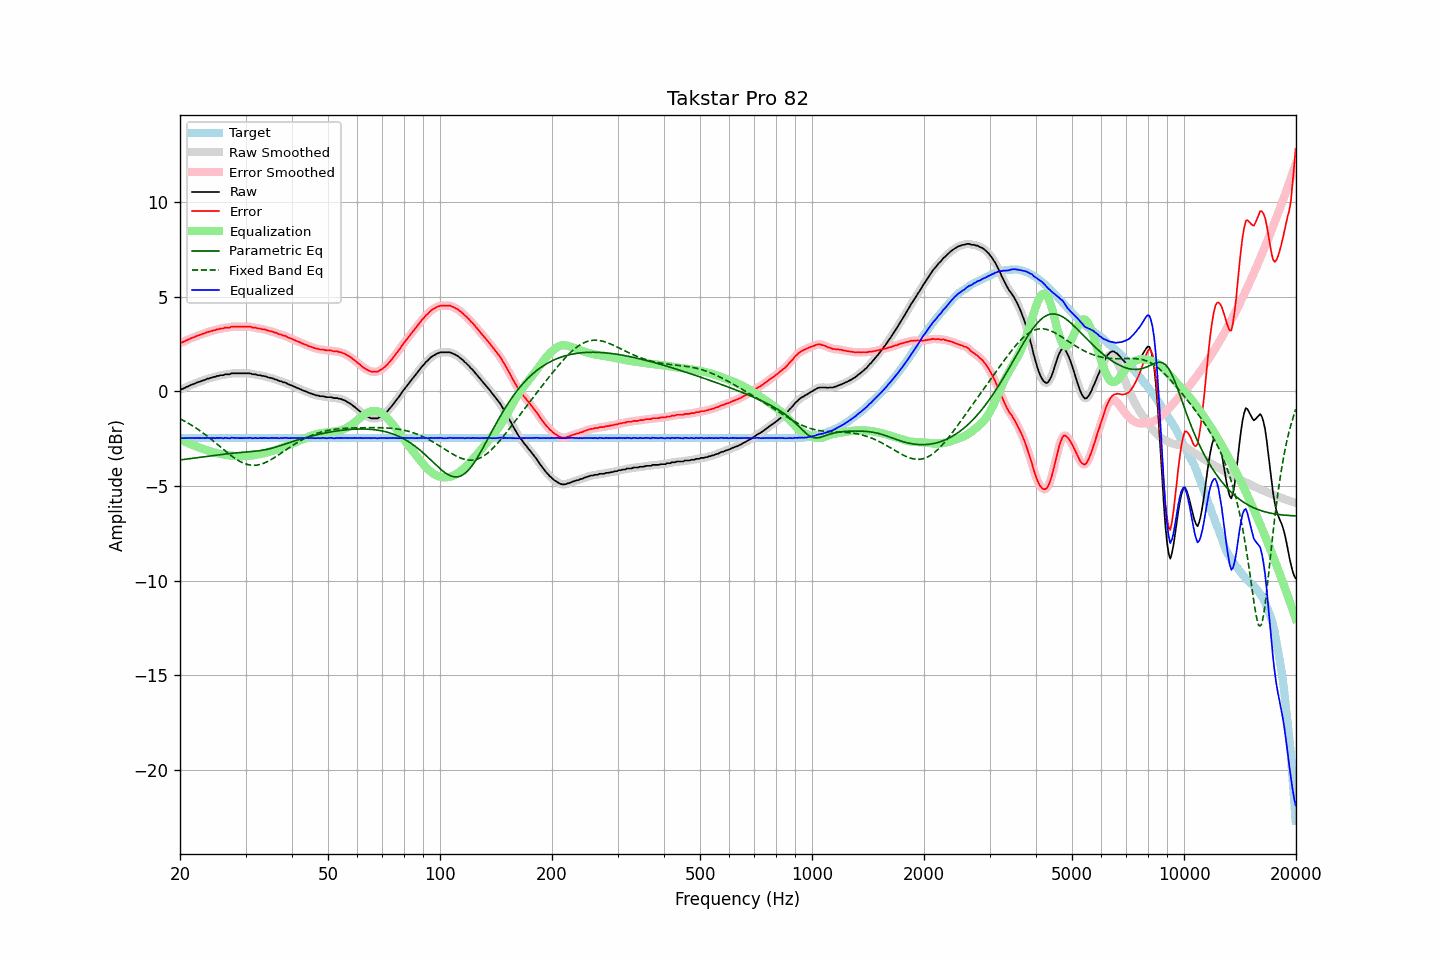

The file beside this chart, header and first rows:
frequency, raw, error, smoothed, error_smoothed, equalization, parametric_eq, fixed_band_eq, equalized_raw, equalized_smoothed, target
20.00, 0.08, 2.55, 0.08, 2.55, -2.54, -3.63, -1.45, -2.46, -2.46, -2.47
20.20, 0.11, 2.58, 0.11, 2.58, -2.58, -3.62, -1.49, -2.47, -2.47, -2.47
20.40, 0.14, 2.61, 0.15, 2.62, -2.62, -3.60, -1.54, -2.48, -2.47, -2.47
20.61, 0.18, 2.65, 0.18, 2.65, -2.66, -3.59, -1.58, -2.48, -2.47, -2.47
20.81, 0.23, 2.70, 0.22, 2.69, -2.70, -3.58, -1.63, -2.46, -2.47, -2.47
21.02, 0.26, 2.73, 0.27, 2.73, -2.73, -3.57, -1.68, -2.47, -2.47, -2.47
21.23, 0.30, 2.77, 0.30, 2.77, -2.77, -3.56, -1.73, -2.47, -2.46, -2.47
21.44, 0.34, 2.81, 0.34, 2.81, -2.80, -3.55, -1.78, -2.46, -2.47, -2.47
21.66, 0.37, 2.84, 0.37, 2.84, -2.84, -3.54, -1.83, -2.47, -2.47, -2.47
21.87, 0.40, 2.87, 0.41, 2.88, -2.88, -3.53, -1.88, -2.47, -2.47, -2.47
22.09, 0.44, 2.91, 0.44, 2.91, -2.91, -3.52, -1.94, -2.47, -2.47, -2.47
22.31, 0.48, 2.95, 0.47, 2.94, -2.94, -3.50, -2.00, -2.46, -2.47, -2.47
22.54, 0.50, 2.97, 0.51, 2.98, -2.97, -3.49, -2.06, -2.47, -2.47, -2.47
22.76, 0.53, 3.00, 0.54, 3.00, -3.01, -3.48, -2.12, -2.47, -2.47, -2.47
22.99, 0.57, 3.04, 0.56, 3.03, -3.04, -3.47, -2.18, -2.46, -2.47, -2.47
23.22, 0.59, 3.06, 0.60, 3.07, -3.07, -3.46, -2.24, -2.47, -2.47, -2.47
23.45, 0.62, 3.09, 0.63, 3.10, -3.09, -3.45, -2.30, -2.47, -2.47, -2.47
23.69, 0.67, 3.14, 0.66, 3.12, -3.12, -3.44, -2.37, -2.45, -2.46, -2.47
23.92, 0.67, 3.14, 0.68, 3.15, -3.15, -3.42, -2.44, -2.48, -2.47, -2.47
24.16, 0.71, 3.18, 0.71, 3.18, -3.17, -3.41, -2.50, -2.46, -2.47, -2.47
24.40, 0.72, 3.19, 0.73, 3.19, -3.20, -3.40, -2.57, -2.48, -2.47, -2.47
24.65, 0.76, 3.23, 0.75, 3.22, -3.22, -3.39, -2.64, -2.46, -2.47, -2.47
24.89, 0.76, 3.23, 0.77, 3.24, -3.25, -3.38, -2.71, -2.48, -2.47, -2.47
25.14, 0.81, 3.28, 0.80, 3.27, -3.27, -3.37, -2.78, -2.45, -2.47, -2.47
25.39, 0.81, 3.28, 0.82, 3.29, -3.29, -3.36, -2.86, -2.47, -2.46, -2.47
25.65, 0.85, 3.32, 0.84, 3.31, -3.30, -3.35, -2.93, -2.45, -2.47, -2.47
25.91, 0.85, 3.32, 0.85, 3.32, -3.32, -3.34, -3.00, -2.47, -2.47, -2.47
26.16, 0.85, 3.32, 0.87, 3.34, -3.34, -3.33, -3.07, -2.48, -2.47, -2.47
26.43, 0.90, 3.37, 0.89, 3.35, -3.35, -3.32, -3.14, -2.45, -2.47, -2.47
26.69, 0.90, 3.37, 0.90, 3.36, -3.37, -3.31, -3.21, -2.47, -2.47, -2.47
26.96, 0.90, 3.37, 0.91, 3.38, -3.38, -3.30, -3.28, -2.48, -2.47, -2.47
27.23, 0.90, 3.37, 0.92, 3.39, -3.39, -3.29, -3.34, -2.49, -2.47, -2.47
27.50, 0.95, 3.42, 0.94, 3.40, -3.40, -3.28, -3.41, -2.45, -2.47, -2.47
27.77, 0.95, 3.42, 0.95, 3.42, -3.41, -3.27, -3.47, -2.46, -2.46, -2.47
28.05, 0.95, 3.42, 0.96, 3.42, -3.41, -3.26, -3.53, -2.46, -2.46, -2.47
28.33, 0.95, 3.42, 0.95, 3.42, -3.42, -3.25, -3.59, -2.47, -2.47, -2.47
28.62, 0.95, 3.42, 0.95, 3.42, -3.42, -3.24, -3.64, -2.47, -2.47, -2.47
28.90, 0.95, 3.42, 0.95, 3.42, -3.42, -3.24, -3.69, -2.47, -2.47, -2.47
29.19, 0.95, 3.42, 0.95, 3.42, -3.43, -3.23, -3.74, -2.47, -2.47, -2.47
29.48, 0.95, 3.42, 0.95, 3.42, -3.42, -3.22, -3.77, -2.47, -2.47, -2.47
29.78, 0.95, 3.42, 0.95, 3.42, -3.42, -3.21, -3.81, -2.47, -2.47, -2.47
30.08, 0.95, 3.42, 0.95, 3.42, -3.42, -3.21, -3.84, -2.47, -2.47, -2.47
30.38, 0.95, 3.42, 0.96, 3.42, -3.41, -3.20, -3.87, -2.46, -2.46, -2.47
30.68, 0.95, 3.42, 0.95, 3.41, -3.41, -3.19, -3.88, -2.46, -2.46, -2.47
30.99, 0.94, 3.41, 0.93, 3.40, -3.40, -3.19, -3.90, -2.46, -2.47, -2.47
31.30, 0.90, 3.37, 0.92, 3.39, -3.39, -3.18, -3.91, -2.48, -2.47, -2.47
31.61, 0.90, 3.37, 0.90, 3.37, -3.37, -3.17, -3.91, -2.47, -2.47, -2.47
31.93, 0.90, 3.37, 0.88, 3.35, -3.36, -3.16, -3.90, -2.46, -2.47, -2.47
32.24, 0.86, 3.33, 0.88, 3.34, -3.34, -3.15, -3.90, -2.48, -2.47, -2.47
32.57, 0.85, 3.32, 0.86, 3.32, -3.33, -3.14, -3.88, -2.47, -2.47, -2.47
32.89, 0.85, 3.32, 0.84, 3.30, -3.31, -3.13, -3.86, -2.46, -2.47, -2.47
33.22, 0.81, 3.28, 0.83, 3.29, -3.29, -3.12, -3.83, -2.48, -2.46, -2.47
33.55, 0.81, 3.28, 0.81, 3.28, -3.27, -3.10, -3.80, -2.46, -2.46, -2.47
33.89, 0.79, 3.26, 0.79, 3.25, -3.25, -3.09, -3.77, -2.46, -2.47, -2.47
34.23, 0.76, 3.23, 0.76, 3.23, -3.23, -3.07, -3.73, -2.47, -2.47, -2.47
34.57, 0.73, 3.20, 0.74, 3.21, -3.21, -3.05, -3.69, -2.48, -2.47, -2.47
34.92, 0.71, 3.18, 0.72, 3.18, -3.19, -3.03, -3.64, -2.47, -2.47, -2.47
35.27, 0.70, 3.17, 0.69, 3.16, -3.16, -3.01, -3.59, -2.46, -2.47, -2.47
35.62, 0.67, 3.14, 0.67, 3.14, -3.13, -2.99, -3.54, -2.46, -2.46, -2.47
35.97, 0.63, 3.10, 0.64, 3.11, -3.11, -2.96, -3.49, -2.47, -2.46, -2.47
... 635 more rows
